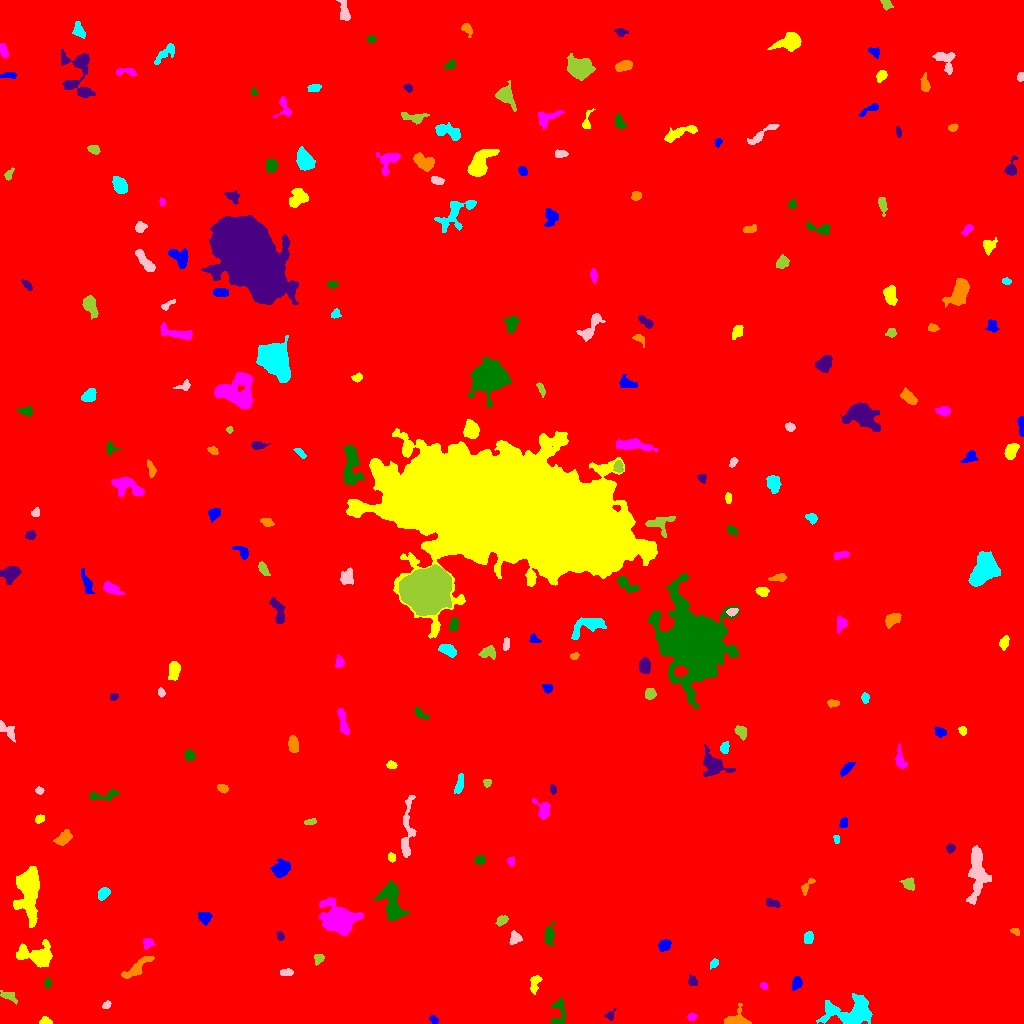

Values plotted in this chart, from the file beside it:
ID, X, Y, A, B, theta, total_flux, mu_max, mu_median, mu_mean, R_fwhm, R_e, R10, R90, x_start, x_end, y_start, y_end, area, greylevel
0, 502.8, 520.1, 300.3, 298.7, -1.174, 2572277, 16.0, 2.0, 2.714, 127.5, 246.2, 93.1, 407.9, 0, 1023, 0, 1023, 947793, 2.714
1, 433.2, 4.054, 2.133, 1.628, -0.8613, 149.0, 6.0, 2.0, 2.258, 2.764, 2.257, 0.7979, 3.742, 429, 438, 0, 8, 66, 10.26
2, 45.21, 1.753, 2.832, 1.621, -0.08233, 259.0, 8.0, 3.0, 3.159, 3.338, 2.523, 0.9772, 3.949, 39, 52, 0, 7, 82, 11.16
3, 691.6, 6.318, 2.105, 1.61, 0.05275, 110.0, 5.0, 2.0, 1.667, 1.954, 2.257, 0.7979, 3.656, 687, 697, 3, 10, 66, 10.67
4, 558.5, 10.19, 8.219, 3.494, 1.458, 420.0, 4.0, 2.0, 1.875, 6.676, 4.583, 1.784, 7.159, 551, 565, 0, 26, 224, 9.875
5, 609.9, 8.329, 2.455, 1.83, 0.8799, 167.0, 6.0, 2.0, 2.169, 2.932, 2.394, 0.7979, 4.068, 604, 616, 3, 15, 77, 10.17
6, 735.9, 3.427, 6.027, 3.689, 0.04261, 670.0, 6.0, 2.0, 2.815, 6.103, 4.478, 1.871, 7.114, 724, 751, 0, 20, 238, 11.82
7, 851, 11.54, 13.3, 6.58, 0.1166, 5247, 17.0, 5.0, 6.059, 7.59, 9.062, 3.385, 14.6, 816, 872, 0, 30, 866, 12.06
8, 106.4, 18.42, 2.146, 1.58, 0.6578, 150.0, 5.0, 2.0, 2.381, 3.09, 2.326, 0.7979, 3.523, 102, 111, 15, 23, 63, 10.38
9, 9.278, 27.41, 4.464, 2.109, -0.4797, 446.0, 9.0, 3.0, 3.484, 3.038, 3.523, 1.262, 5.585, 0, 17, 19, 33, 128, 10.48
10, 926.3, 30.64, 2.735, 2.06, 0.4145, 216.0, 6.0, 2.0, 2.25, 3.478, 2.877, 1.128, 4.514, 921, 933, 25, 36, 96, 11.25
11, 796.5, 40.16, 3.077, 2.165, 1.287, 527.0, 11.0, 3.0, 4.183, 3.523, 3.241, 1.262, 5.262, 791, 802, 33, 47, 126, 12.18
12, 534.4, 39.91, 5.147, 2.177, 1.345, 334.0, 6.0, 2.0, 2.257, 4.334, 3.478, 1.262, 5.557, 530, 542, 29, 48, 148, 10.26
13, 763.6, 37.37, 1.691, 1.22, -0.6223, 79.0, 4.0, 1.0, 1.519, 2.706, 1.784, 0.5642, 2.932, 760, 767, 34, 41, 52, 10.52
14, 47.57, 40.79, 2.283, 1.437, 1.461, 155.0, 8.0, 2.0, 2.46, 2.111, 2.185, 0.7979, 3.7, 44, 51, 35, 46, 63, 10.46
15, 692.3, 42.36, 2.554, 2.106, -1.079, 159.0, 5.0, 2.0, 1.747, 2.706, 2.646, 0.9772, 4.406, 688, 697, 38, 49, 91, 9.747
16, 137.7, 56.24, 9.415, 2.677, 0.6759, 1275, 9.0, 4.0, 4.412, 6.257, 5.67, 2.185, 8.649, 121, 154, 45, 67, 289, 10.41
17, 714.2, 60.01, 2.367, 1.685, 0.9143, 209.0, 6.0, 3.0, 2.863, 3.432, 2.523, 0.9772, 4.029, 710, 718, 54, 65, 73, 10.86
18, 286.4, 50.92, 3.083, 1.82, 0.03464, 297.0, 7.0, 3.0, 3.228, 3.742, 3.09, 1.128, 4.652, 280, 293, 48, 55, 92, 11.23
19, 318.7, 65.19, 2.316, 2.154, 0.7173, 255.0, 6.0, 2.0, 2.742, 3.656, 2.821, 1.128, 4.478, 314, 324, 58, 69, 93, 10.74
20, 80.81, 57.26, 2.469, 1.834, -0.8955, 239.0, 7.0, 2.0, 2.747, 3.038, 2.706, 0.9772, 4.297, 76, 86, 52, 62, 87, 11.75
21, 663.8, 78.33, 2.999, 2.373, 0.6424, 457.0, 9.0, 3.0, 3.36, 3.613, 3.338, 1.262, 5.499, 658, 671, 72, 84, 136, 13.36
22, 36.95, 67.8, 9.138, 5.254, -0.07909, 2592, 12.0, 4.0, 4.713, 7.858, 6.979, 2.764, 11.28, 16, 52, 56, 84, 550, 11.71
23, 147.5, 79.91, 2.938, 2.518, 0.6674, 194.0, 4.0, 2.0, 1.883, 4.754, 3.141, 1.262, 4.72, 143, 155, 74, 85, 103, 9.883
24, 549.4, 88.3, 5.297, 2.071, 1.453, 403.0, 5.0, 2.0, 2.329, 5.046, 3.989, 1.596, 6.077, 544, 555, 77, 101, 173, 10.33
25, 280.1, 87.6, 2.2, 1.679, -1.338, 182.0, 7.0, 3.0, 2.716, 2.585, 2.459, 0.7979, 3.868, 276, 284, 83, 92, 67, 10.72
26, 1015, 92.25, 2.368, 1.737, -0.5581, 175.0, 5.0, 3.0, 2.869, 3.478, 2.585, 0.9772, 3.827, 1010, 1019, 88, 95, 61, 10.87
27, 808.1, 85.71, 2.857, 2.061, 1.32, 297.0, 6.0, 3.0, 2.628, 4.26, 3.141, 1.262, 4.82, 804, 813, 80, 92, 113, 12.63
28, 515.4, 85.02, 3.002, 2.55, 0.8821, 298.0, 6.0, 2.0, 2.275, 3.909, 3.338, 1.262, 5.323, 509, 522, 79, 93, 131, 10.27
29, 501.4, 102.9, 2.724, 2.02, 0.6621, 271.0, 6.0, 2.0, 2.631, 4.029, 2.932, 1.128, 4.652, 495, 508, 97, 108, 103, 10.63
30, 905.3, 96.14, 2.457, 2.267, -0.03683, 207.0, 5.0, 2.0, 2.202, 3.568, 2.932, 1.128, 4.618, 900, 910, 92, 102, 94, 10.2
31, 204.4, 106.2, 3.159, 2.859, -0.3717, 358.0, 5.0, 2.0, 2.419, 4.652, 3.742, 1.493, 5.809, 198, 212, 98, 112, 148, 10.42
32, 28.34, 130.7, 14.62, 5.606, -1.56, 4219, 10.0, 4.0, 4.39, 11.93, 10.17, 4.029, 15.39, 13, 39, 96, 157, 961, 11.39
33, 338, 105, 9.748, 6.902, -0.3515, 6383, 19.0, 6.0, 6.841, 7.878, 9.424, 3.385, 15.12, 318, 363, 88, 126, 933, 12.84
34, 391.4, 122.5, 10.52, 4.52, -1.37, 3152, 14.0, 5.0, 5.253, 8.311, 7.378, 2.877, 11.74, 374, 408, 103, 143, 600, 12.25
35, 772.9, 120.1, 4.067, 1.836, -0.2523, 167.0, 4.0, 2.0, 1.546, 4.26, 3.29, 1.128, 4.983, 766, 780, 116, 125, 108, 9.546
36, 806.9, 137.3, 5.256, 1.893, 0.9614, 306.0, 6.0, 3.0, 2.807, 4.334, 3.385, 1.262, 5.232, 801, 815, 128, 145, 109, 9.807
37, 103.3, 130, 3.374, 2.374, 0.8233, 593.0, 8.0, 4.5, 4.492, 5.046, 3.656, 1.493, 5.642, 98, 110, 123, 136, 132, 11.49
38, 977.1, 151.3, 13.95, 4.546, 1.55, 3266, 12.0, 4.0, 4.796, 8.795, 8.195, 3.141, 12.82, 966, 991, 119, 178, 681, 11.8
39, 908.6, 139.8, 2.958, 2.525, -0.8666, 565.0, 9.0, 4.0, 4.28, 4.334, 3.338, 1.382, 5.293, 899, 914, 133, 146, 132, 12.28
40, 347.1, 146.2, 7.342, 2.666, 1.551, 1071, 8.0, 4.0, 3.866, 7.485, 5.585, 2.185, 8.273, 341, 354, 133, 160, 277, 10.87
41, 281.1, 154.7, 4.351, 3.476, 0.5384, 2160, 19.0, 7.0, 8.06, 5.642, 4.886, 1.954, 7.878, 270, 290, 146, 165, 268, 14.06
42, 391.2, 166, 1.902, 1.579, -1.502, 132.0, 6.0, 2.0, 1.941, 2.764, 2.185, 0.7979, 3.432, 388, 395, 161, 171, 68, 10.94
43, 510.7, 161.9, 2.247, 1.741, -1.248, 123.0, 4.0, 2.0, 1.836, 3.478, 2.459, 0.9772, 3.989, 507, 514, 157, 167, 67, 10.84
44, 479.6, 163.5, 2.465, 2.195, 0.3393, 421.0, 8.0, 4.5, 4.576, 4.184, 3.038, 1.262, 4.687, 474, 485, 159, 169, 92, 11.58
45, 950.3, 175.4, 2.075, 1.899, 0.6552, 240.0, 7.0, 3.0, 3.117, 3.192, 2.523, 0.9772, 4.029, 946, 955, 170, 180, 77, 11.12
46, 63.14, 185.5, 4.119, 2.717, 0.7921, 367.0, 5.0, 2.0, 1.932, 4.26, 4.107, 1.596, 6.58, 53, 72, 178, 194, 190, 9.932
47, 836.2, 184.3, 2.084, 1.379, -1.357, 146.0, 6.0, 3.0, 2.808, 2.985, 2.111, 0.7979, 3.385, 833, 839, 180, 188, 52, 10.81
48, 407.2, 192.5, 17.34, 2.947, 1.5, 1355, 7.0, 3.0, 3.257, 7.247, 6.604, 2.646, 10.17, 401, 416, 166, 228, 416, 10.26
49, 310.8, 201.8, 3.152, 1.396, 0.2056, 202.0, 7.0, 3.0, 2.845, 2.821, 2.585, 0.9772, 4.029, 304, 316, 199, 205, 71, 10.85
50, 663.8, 174.7, 28.15, 22.47, -0.8754, 304905, 83.0, 16.0, 22.99, 27.59, 29.66, 11.3, 51.55, 588, 737, 92, 251, 13265, 28.99
51, 843.9, 201, 2.638, 1.983, 1.285, 174.0, 4.0, 2.0, 2.096, 4.334, 2.764, 1.128, 4.334, 839, 847, 196, 206, 83, 10.1
52, 39.47, 204.3, 2.462, 1.775, 0.4621, 172.0, 4.0, 2.0, 2.293, 4.146, 2.706, 1.128, 4.068, 35, 44, 200, 209, 75, 10.29
53, 543, 213.4, 5.395, 3.202, -1.142, 489.0, 6.0, 2.0, 2.409, 5.47, 4.37, 1.693, 6.699, 532, 550, 204, 225, 203, 10.41
54, 102.6, 228.3, 9.366, 2.258, 0.09773, 316.0, 5.0, 2.0, 1.717, 3.656, 4.029, 1.493, 6.358, 89, 119, 223, 234, 184, 9.717
55, 552.7, 234.3, 2.485, 1.569, -1.36, 199.0, 6.0, 3.0, 3.21, 3.613, 2.523, 0.9772, 3.909, 550, 556, 229, 239, 62, 10.21
56, 222.5, 235.2, 2.644, 1.907, -0.404, 285.0, 7.0, 3.0, 3.167, 3.523, 2.932, 1.128, 4.514, 217, 228, 230, 239, 90, 11.17
57, 459.6, 239.7, 5.167, 1.771, 1.33, 402.0, 5.0, 3.0, 2.792, 5.352, 3.868, 1.596, 5.698, 454, 463, 230, 250, 144, 10.79
58, 39.24, 232.8, 2, 1.619, -0.2149, 181.0, 7.0, 3.0, 3.017, 2.646, 2.326, 0.7979, 3.656, 35, 44, 229, 237, 60, 11.02
59, 487, 240.7, 2.032, 1.856, 1.523, 143.0, 5.0, 2.0, 2.27, 2.932, 2.523, 0.9772, 3.868, 483, 491, 236, 244, 63, 10.27
... 190 more rows
